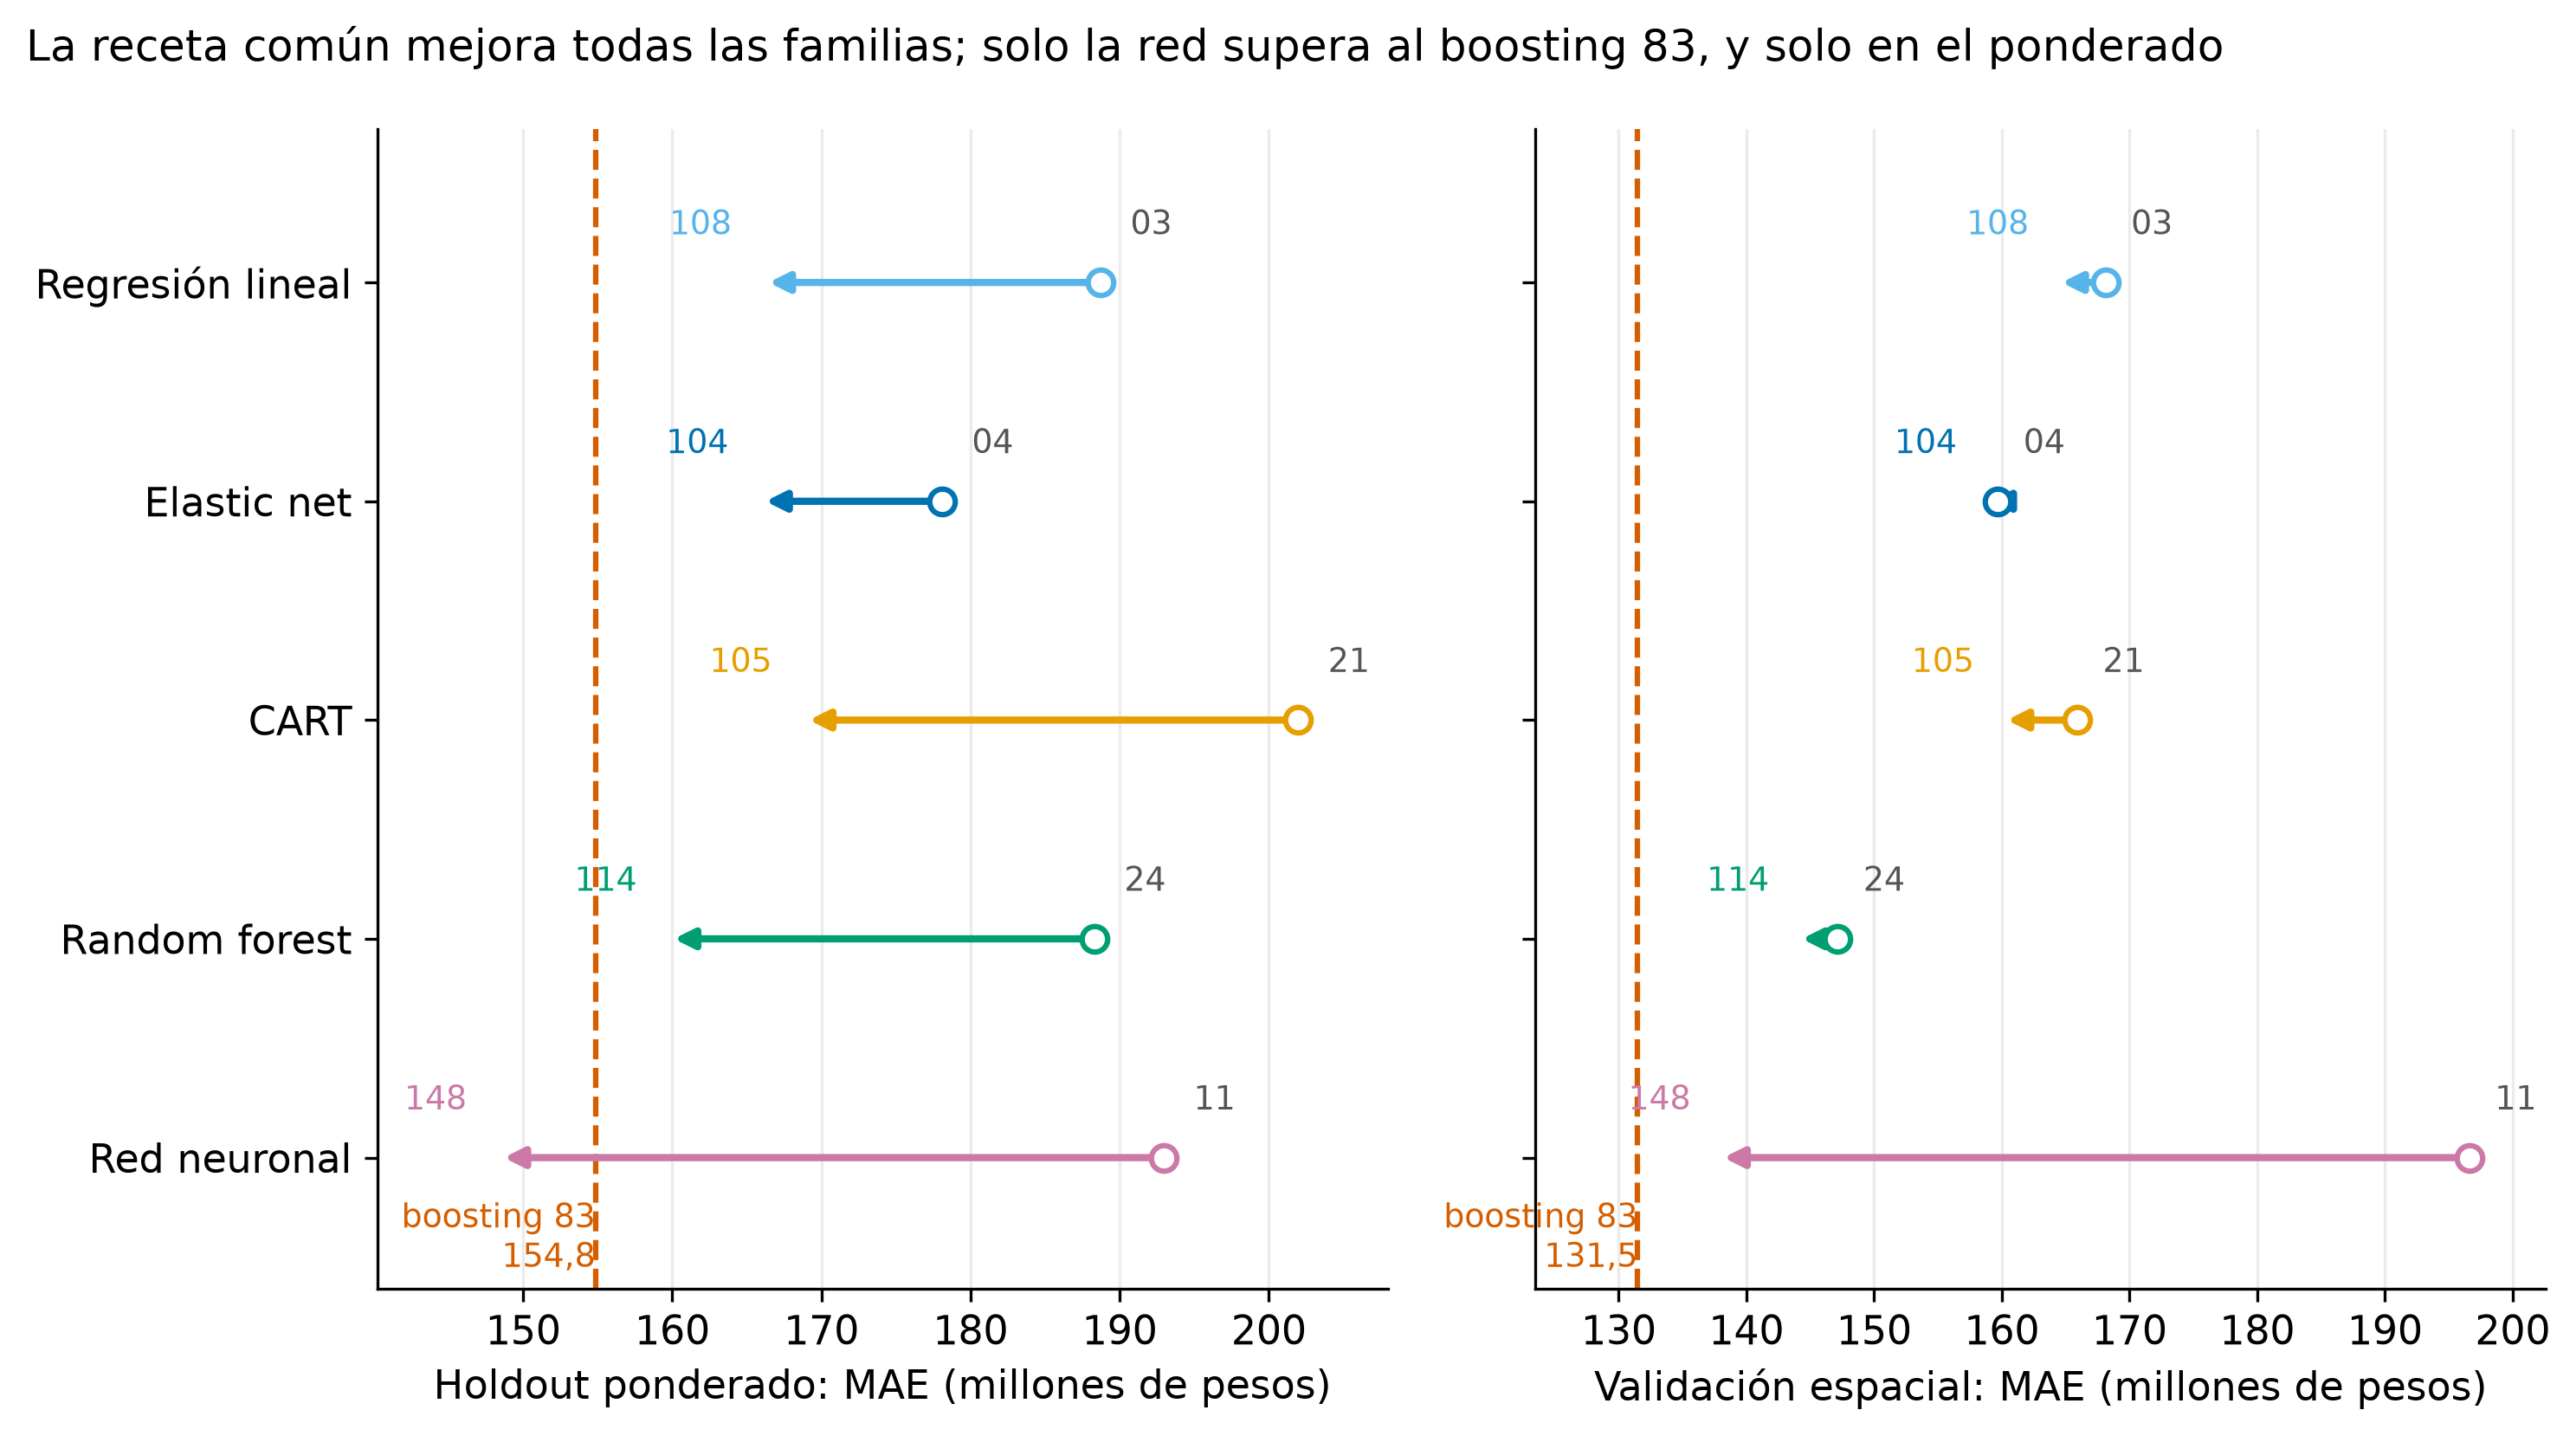

The table this chart was drawn from, first rows:
familia, etapa, modelo, mae_weighted, mae_spatial
Regresión lineal, antes, 03_linear_full, 188.7, 168.1
Regresión lineal, ronda 5, 101_linear_ext_core_coords_splines_by_ty…, 166, 163.9
Regresión lineal, mejor, 108_linear_ext_core_coords_splines_by_ty…, 166, 164.1
Elastic net, antes, 04_elastic_net_full, 178.1, 159.7
Elastic net, ronda 5, 104_elastic_net_ext_core_coords_splines_…, 165.8, 158.5
Elastic net, mejor, 104_elastic_net_ext_core_coords_splines_…, 165.8, 158.5
CART, antes, 21_cart_full_tuned, 202, 165.9
CART, ronda 5, 105_cart_ext_core_coords_by_type_level_q…, 168.7, 159.8
CART, mejor, 105_cart_ext_core_coords_by_type_level_q…, 168.7, 159.8
Random forest, antes, 24_random_forest_full_by_type_per_m2_tun…, 188.3, 147.2
Random forest, ronda 5, 103_random_forest_ext_core_coords_by_typ…, 160.2, 147.4
Random forest, mejor, 114_random_forest_ext_core_coords_by_typ…, 159.6, 143.8
Red neuronal, antes, 11_neural_net_full, 193, 196.6
Red neuronal, ronda 5, 78_quantile_net_core_coords_by_type_q70, 155.3, 164
Red neuronal, mejor, 148_quantile_net_ext_core_coords_by_type…, 148.2, 137.6
